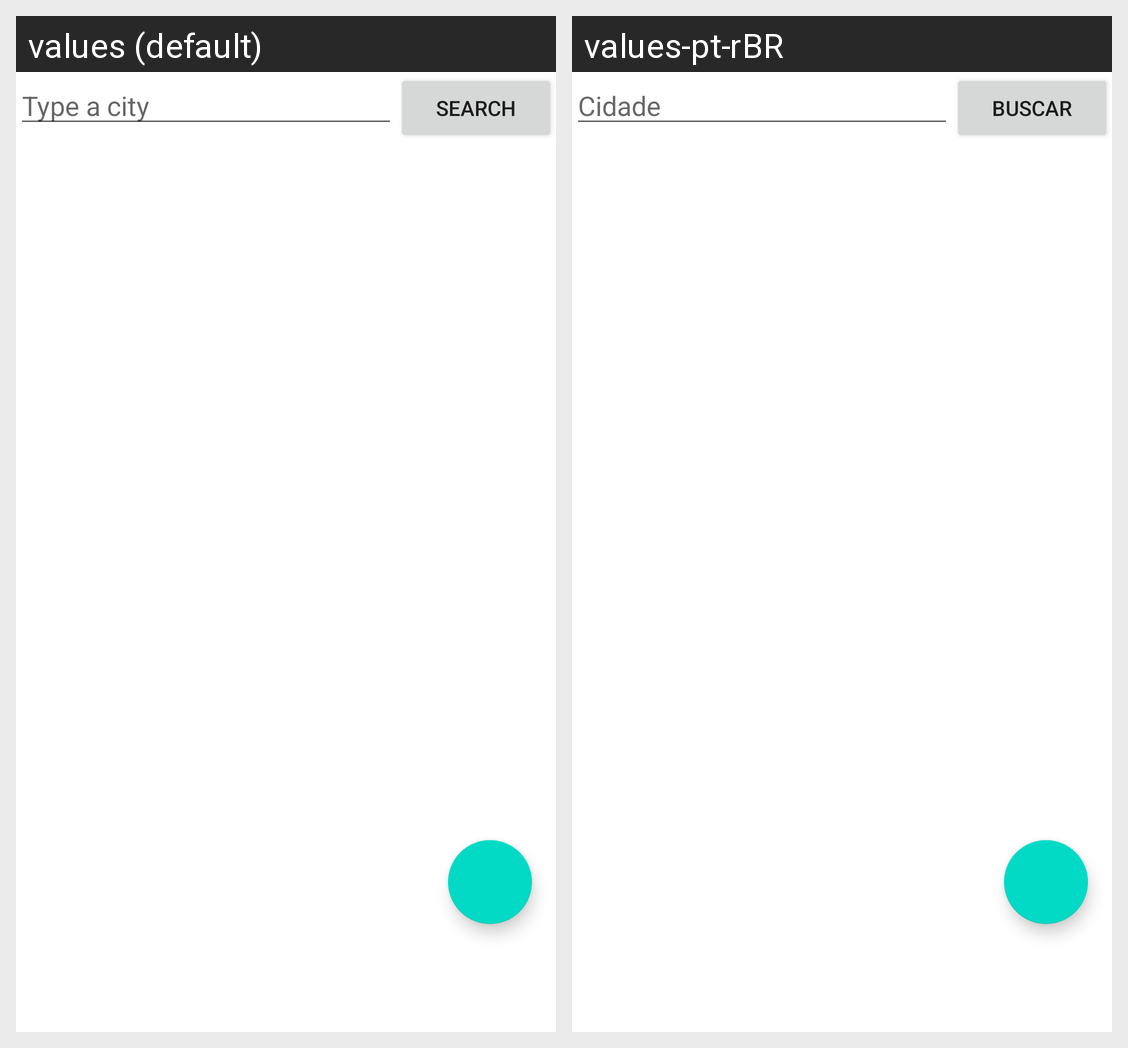

For this localized Android screen grid, give each drawn string resource with its value in every locale shown.
Android screen res/layout/fragment_search.xml rendered under 2 locales, left to right: values (default), values-pt-rBR. Device: Nexus 5 (rendered at 1080×1920; each locale shown at half size, 540×960, under a caption strip naming it); theme Theme.Weatherforecastcity.
Strings drawn on this screen, with the default value and each locale's value (text and hints the layout hard-codes, and strings that could not be matched under every locale, appear in the picture but are not listed):

cityName
  values: Type a city
  values-pt-rBR: Cidade

title_search
  values: Search
  values-pt-rBR: Buscar
